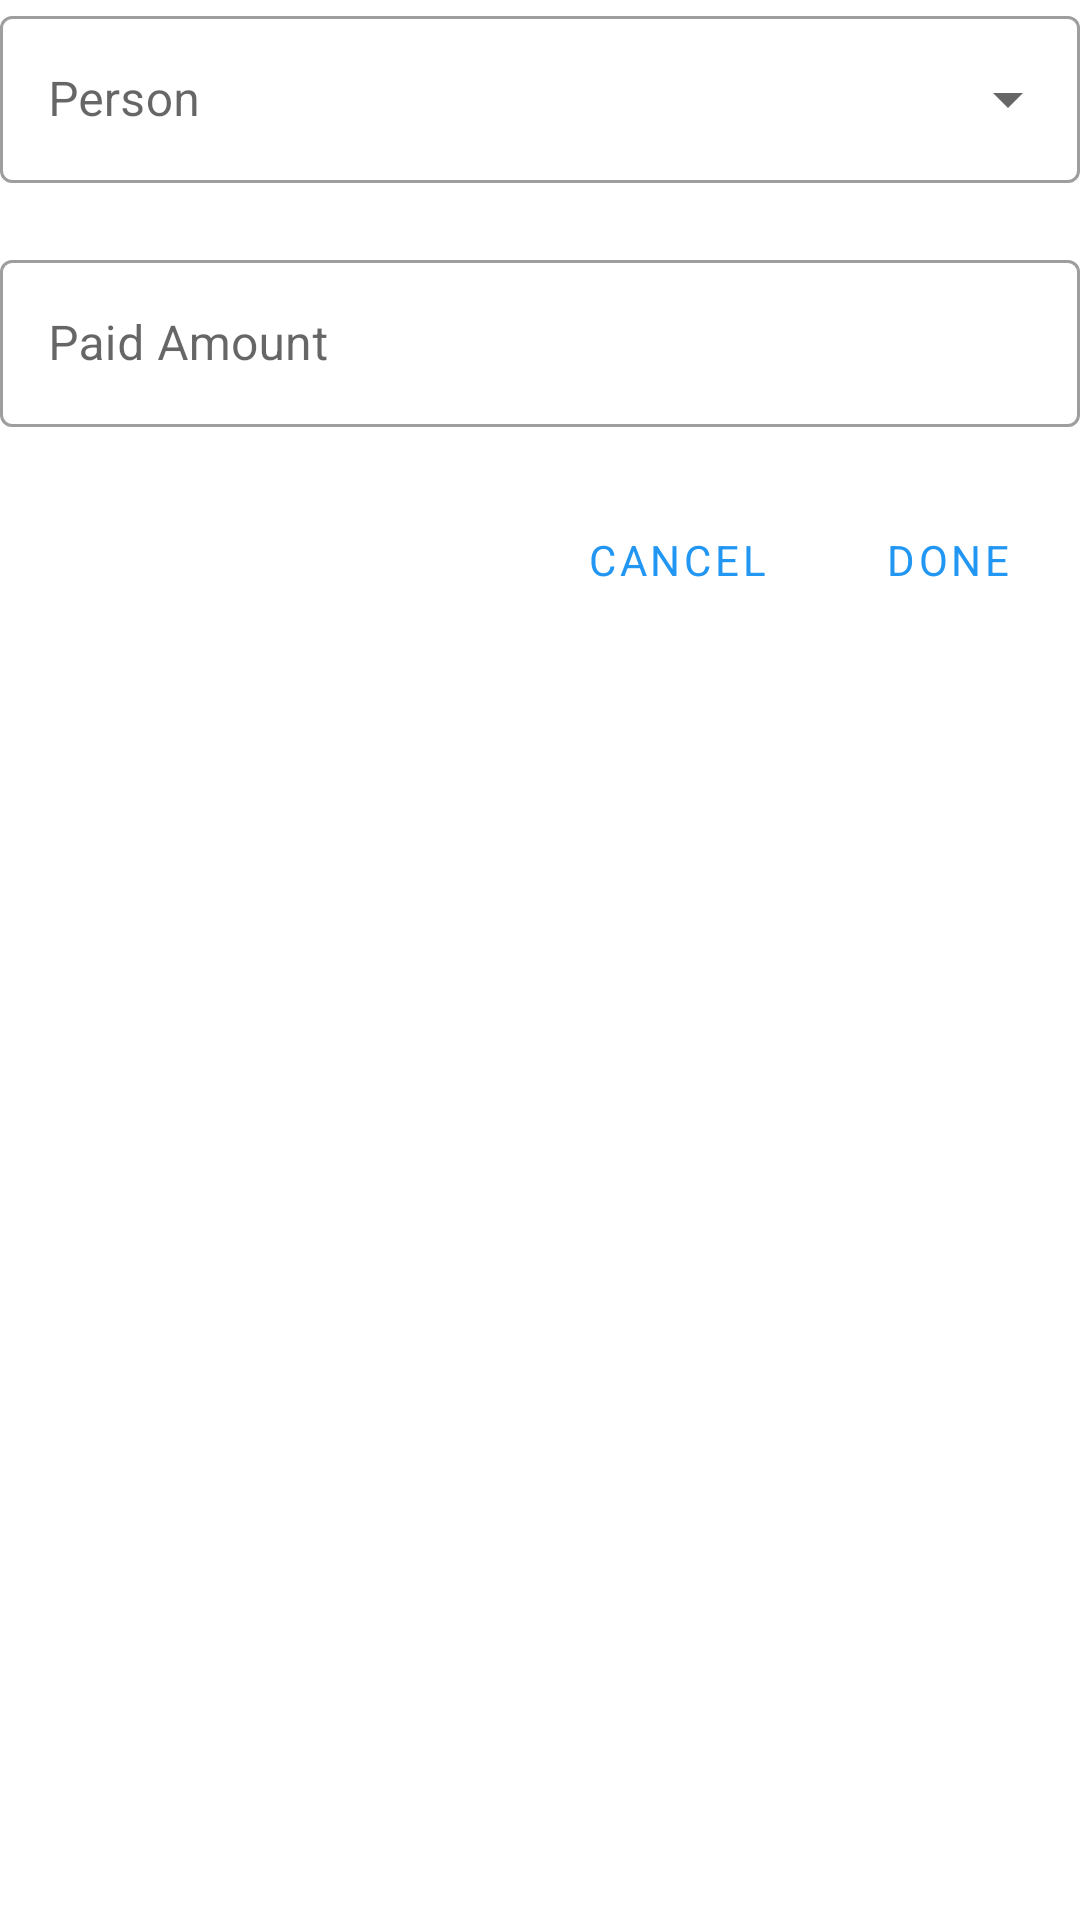

Reconstruct the res/layout file that produces this screen, plus the resources it refers to.
<!-- AndroidManifest.xml: application theme AppTheme -->
<!-- res/layout/dialog_fragment_add_bill_item_person.xml -->
<?xml version="1.0" encoding="utf-8"?>
<androidx.constraintlayout.widget.ConstraintLayout xmlns:android="http://schemas.android.com/apk/res/android"
    xmlns:app="http://schemas.android.com/apk/res-auto"
    xmlns:tools="http://schemas.android.com/tools"
    android:layout_width="match_parent"
    android:layout_height="match_parent"
    android:padding="@dimen/default_layout_spacing"
    tools:ignore="labelFor">

    <com.google.android.material.textfield.TextInputLayout
        android:id="@+id/textInputLayout_person_spinner"
        style="@style/Widget.MaterialComponents.TextInputLayout.OutlinedBox.ExposedDropdownMenu"
        android:layout_width="0dp"
        android:layout_height="wrap_content"
        android:hint="Person"
        app:errorEnabled="true"
        app:layout_constraintStart_toStartOf="parent"
        app:layout_constraintEnd_toEndOf="parent"
        app:layout_constraintTop_toTopOf="parent">

        <AutoCompleteTextView
            android:layout_width="match_parent"
            android:layout_height="wrap_content"
            android:inputType="none" />
    </com.google.android.material.textfield.TextInputLayout>

    <com.google.android.material.textfield.TextInputLayout
        android:id="@+id/textInputLayout_paid_amount"
        style="@style/Widget.MaterialComponents.TextInputLayout.OutlinedBox"
        android:layout_width="match_parent"
        android:layout_height="wrap_content"
        android:hint="Paid Amount"
        app:errorEnabled="true"
        app:prefixText="$"
        app:layout_constraintStart_toStartOf="parent"
        app:layout_constraintEnd_toEndOf="parent"
        app:layout_constraintTop_toBottomOf="@+id/textInputLayout_person_spinner">

        <com.google.android.material.textfield.TextInputEditText
            android:layout_width="match_parent"
            android:layout_height="wrap_content"
            android:inputType="numberDecimal" />
    </com.google.android.material.textfield.TextInputLayout>

    <Button
        android:id="@+id/button_done"
        style="@style/Widget.MaterialComponents.Button.OutlinedButton"
        android:layout_width="wrap_content"
        android:layout_height="wrap_content"
        android:layout_marginTop="@dimen/default_layout_spacing"
        android:text="Done"
        app:layout_constraintEnd_toEndOf="parent"
        app:layout_constraintTop_toBottomOf="@id/textInputLayout_paid_amount"/>

    <Button
        android:id="@+id/button_cancel"
        style="@style/Widget.MaterialComponents.Button.OutlinedButton"
        android:layout_width="wrap_content"
        android:layout_height="wrap_content"
        android:layout_marginEnd="@dimen/default_layout_spacing"
        android:text="Cancel"
        app:layout_constraintTop_toTopOf="@id/button_done"
        app:layout_constraintBottom_toBottomOf="@id/button_done"
        app:layout_constraintEnd_toStartOf="@id/button_done"/>

    <Button
        android:id="@+id/button_delete"
        android:layout_width="wrap_content"
        android:layout_height="wrap_content"
        android:text="DELETE"
        android:backgroundTint="?colorError"
        android:visibility="gone"
        tools:visibility="visible"
        app:layout_constraintStart_toStartOf="parent"
        app:layout_constraintEnd_toStartOf="@id/button_cancel"
        app:layout_constraintHorizontal_bias="0.0"
        app:layout_constraintTop_toTopOf="@id/button_done"
        app:layout_constraintBottom_toBottomOf="@id/button_done"/>

</androidx.constraintlayout.widget.ConstraintLayout>
<!-- resources referenced by this layout -->
<resources>
  <style name="AppTheme" parent="Theme.MaterialComponents.Light.NoActionBar">
  
          
          <item name="colorPrimary">@color/colorPrimary</item>
  
  
  
  
  
          <item name="colorSurface">@color/white</item>
  
          <item name="colorAccent">@color/colorAccent</item>
          <item name="colorError">@color/red</item>
          <item name="android:colorBackground">@color/silver</item>
  
  
  
          <item name="android:textColorPrimary">@color/black</item>
          <item name="android:textColorSecondary">@color/white</item>
  
          
          
  
  
  
          
          <item name="android:fontFamily">sans-serif</item>
  
  
  
  
  
  
  
  
  
  
  
  
  
  
          
  
  
  
  
          
          <item name="materialButtonStyle">@style/AppTheme.Button</item> 
  
          <item name="materialButtonOutlinedStyle">@style/AppTheme.OutlinedButton</item>
  
      </style>
  <color name="colorPrimary">#2196F3</color>
  <color name="colorAccent">#4CAF50</color>
  <style name="AppTheme.Button" parent="Widget.MaterialComponents.Button">
          <item name="textAllCaps">false</item>
      </style>
  <style name="AppTheme.OutlinedButton" parent="Widget.MaterialComponents.Button.OutlinedButton">
          <item name="backgroundTint">@color/selector_outlined_button_toggle_bg_color</item>
          <item name="android:textColor">@color/selector_outlined_button_toggle_text_color</item>
          <item name="strokeColor">?colorPrimary</item>
          <item name="cornerRadius">8dp</item>
      </style>
  <!-- not gathered from this repository: default colours our renderer supplied (Android Studio template values) -->
  <color name="black">#FF000000</color>
  <color name="white">#FFFFFFFF</color>
</resources>
